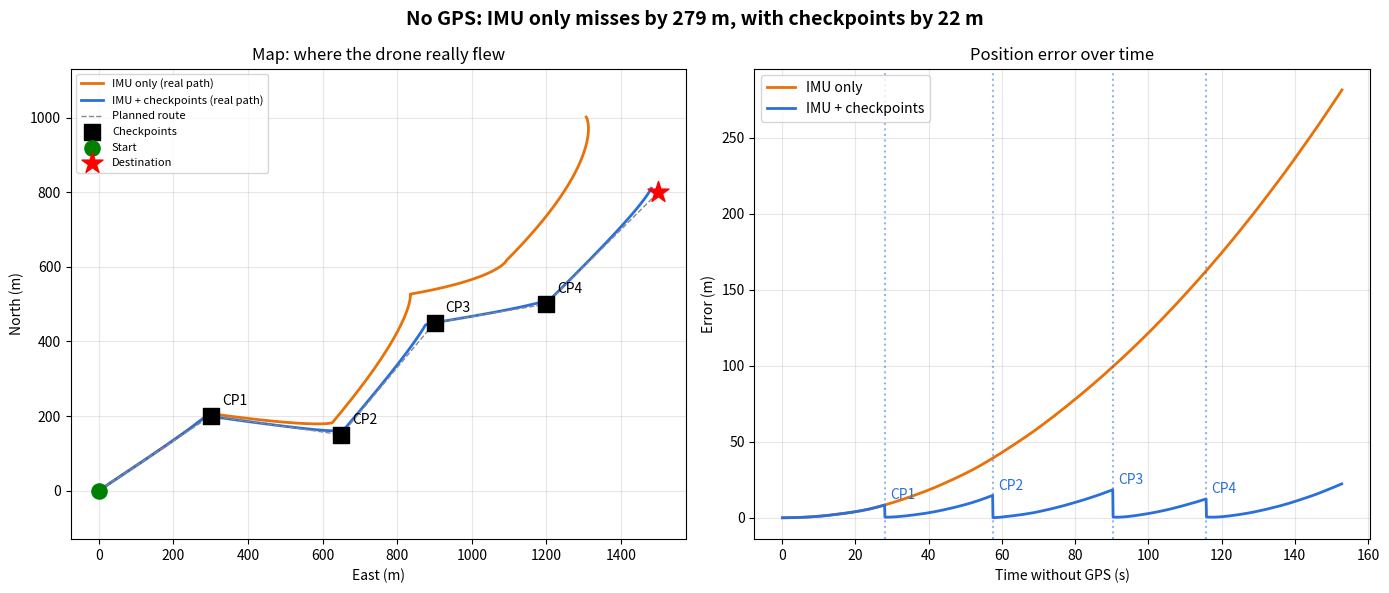

The matplotlib source for this figure:
"""
GNSS-free navigation simulator  (EUDIS Hackathon 2026)
A drone flies a route WITHOUT GPS, using only its IMU (dead reckoning).
Flight 1: IMU only -> drift grows. Flight 2: IMU + checkpoints -> corrected.
"""

import numpy as np
import matplotlib.pyplot as plt

# ---------------- SETTINGS (play with these) ----------------
SPEED = 12.0             # m/s, how fast the drone flies
DT = 0.1                 # s, time step (10 calculations per second)
IMU_BIAS = 0.02          # m/s^2, the IMU's small constant error (causes drift)
IMU_NOISE = 0.05         # m/s^2, random shake in the IMU readings
CAMERA_RANGE = 25.0      # m, how close the drone must be to "see" a checkpoint
MATCH_ERROR = 0.5        # m, how accurate the camera match is
SEED = 7                 # same number = same random result every run

START = np.array([0.0, 0.0])
CHECKPOINTS = np.array([   # known landmarks with known positions
    [300.0, 200.0],
    [650.0, 150.0],
    [900.0, 450.0],
    [1200.0, 500.0],
])
DESTINATION = np.array([1500.0, 800.0])
ROUTE = np.vstack([CHECKPOINTS, DESTINATION])


def fly(use_checkpoints):
    rng = np.random.default_rng(SEED)
    bias = IMU_BIAS * np.array([0.8, -0.6])

    true_pos = START.copy()     # where the drone REALLY is
    est_pos = START.copy()      # where the drone THINKS it is
    vel_error = np.zeros(2)

    log = {"t": [], "true": [], "est": [], "err": [], "fixes": []}
    target_i, t = 0, 0.0
    used = set()

    while target_i < len(ROUTE) and t < 600:
        target = ROUTE[target_i]

        # 1. Steer toward the next waypoint using the ESTIMATED position
        direction = target - est_pos
        dist = np.linalg.norm(direction)
        if dist < 3.0:
            target_i += 1
            continue
        velocity = SPEED * direction / dist

        # 2. Move the drone for real
        true_pos = true_pos + velocity * DT

        # 3. Dead reckoning: y = kx + m, but the IMU error makes k slightly wrong
        accel_error = bias + rng.normal(0, IMU_NOISE, 2)
        vel_error = vel_error + accel_error * DT
        est_pos = est_pos + (velocity + vel_error) * DT

        # 4. Checkpoint correction: camera recognises a nearby landmark
        if use_checkpoints:
            for i, cp in enumerate(CHECKPOINTS):
                if i not in used and np.linalg.norm(true_pos - cp) < CAMERA_RANGE:
                    offset = true_pos - cp
                    before = np.linalg.norm(est_pos - true_pos)
                    est_pos = cp + offset + rng.normal(0, MATCH_ERROR, 2)
                    vel_error = vel_error * 0.2
                    used.add(i)
                    log["fixes"].append((t, before, i + 1))

        t += DT
        log["t"].append(t)
        log["true"].append(true_pos.copy())
        log["est"].append(est_pos.copy())
        log["err"].append(np.linalg.norm(est_pos - true_pos))

    log["true"] = np.array(log["true"])
    log["est"] = np.array(log["est"])
    log["miss"] = np.linalg.norm(log["true"][-1] - DESTINATION)
    return log


no_cp = fly(use_checkpoints=False)
with_cp = fly(use_checkpoints=True)

print("=== RESULTS ===")
print(f"IMU only:          max error {max(no_cp['err']):6.1f} m | "
      f"missed destination by {no_cp['miss']:6.1f} m")
print(f"IMU + checkpoints: max error {max(with_cp['err']):6.1f} m | "
      f"missed destination by {with_cp['miss']:6.1f} m")
for t, before, n in with_cp["fixes"]:
    print(f"  Checkpoint {n} reached at {t:5.1f} s - was {before:5.1f} m off, corrected")

BLUE, ORANGE, GREY = "#2a6fdb", "#e8710a", "#888888"
fig, (ax1, ax2) = plt.subplots(1, 2, figsize=(14, 6))

ax1.plot(*no_cp["true"].T, color=ORANGE, lw=2, label="IMU only (real path)")
ax1.plot(*with_cp["true"].T, color=BLUE, lw=2, label="IMU + checkpoints (real path)")
ax1.plot(*np.vstack([START, ROUTE]).T, "--", color=GREY, lw=1, label="Planned route")
ax1.scatter(*CHECKPOINTS.T, s=140, marker="s", color="black", zorder=5, label="Checkpoints")
for i, cp in enumerate(CHECKPOINTS):
    ax1.annotate(f"CP{i+1}", cp, textcoords="offset points", xytext=(8, 8))
ax1.scatter(*START, s=120, color="green", zorder=5, label="Start")
ax1.scatter(*DESTINATION, s=250, marker="*", color="red", zorder=5, label="Destination")
ax1.set_title("Map: where the drone really flew")
ax1.set_xlabel("East (m)"); ax1.set_ylabel("North (m)")
ax1.axis("equal"); ax1.grid(alpha=0.3); ax1.legend(fontsize=8, loc="upper left")

ax2.plot(no_cp["t"], no_cp["err"], color=ORANGE, lw=2, label="IMU only")
ax2.plot(with_cp["t"], with_cp["err"], color=BLUE, lw=2, label="IMU + checkpoints")
for t, before, n in with_cp["fixes"]:
    ax2.axvline(t, color=BLUE, ls=":", alpha=0.5)
    ax2.annotate(f"CP{n}", (t, before), textcoords="offset points", xytext=(4, 4), color=BLUE)
ax2.set_title("Position error over time")
ax2.set_xlabel("Time without GPS (s)"); ax2.set_ylabel("Error (m)")
ax2.grid(alpha=0.3); ax2.legend()

fig.suptitle(f"No GPS: IMU only misses by {no_cp['miss']:.0f} m, "
             f"with checkpoints by {with_cp['miss']:.0f} m", fontsize=14, weight="bold")
plt.tight_layout()
plt.savefig("result.png", dpi=120)
plt.show()
